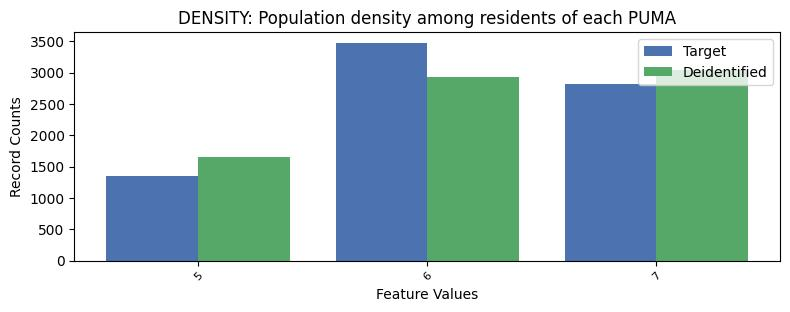

Values plotted in this chart, from the file beside it:
, DENSITY, count_target, count_deidentified
0, 6, 3475, 2937
1, 7, 2812, 3038
2, 5, 1347, 1659
